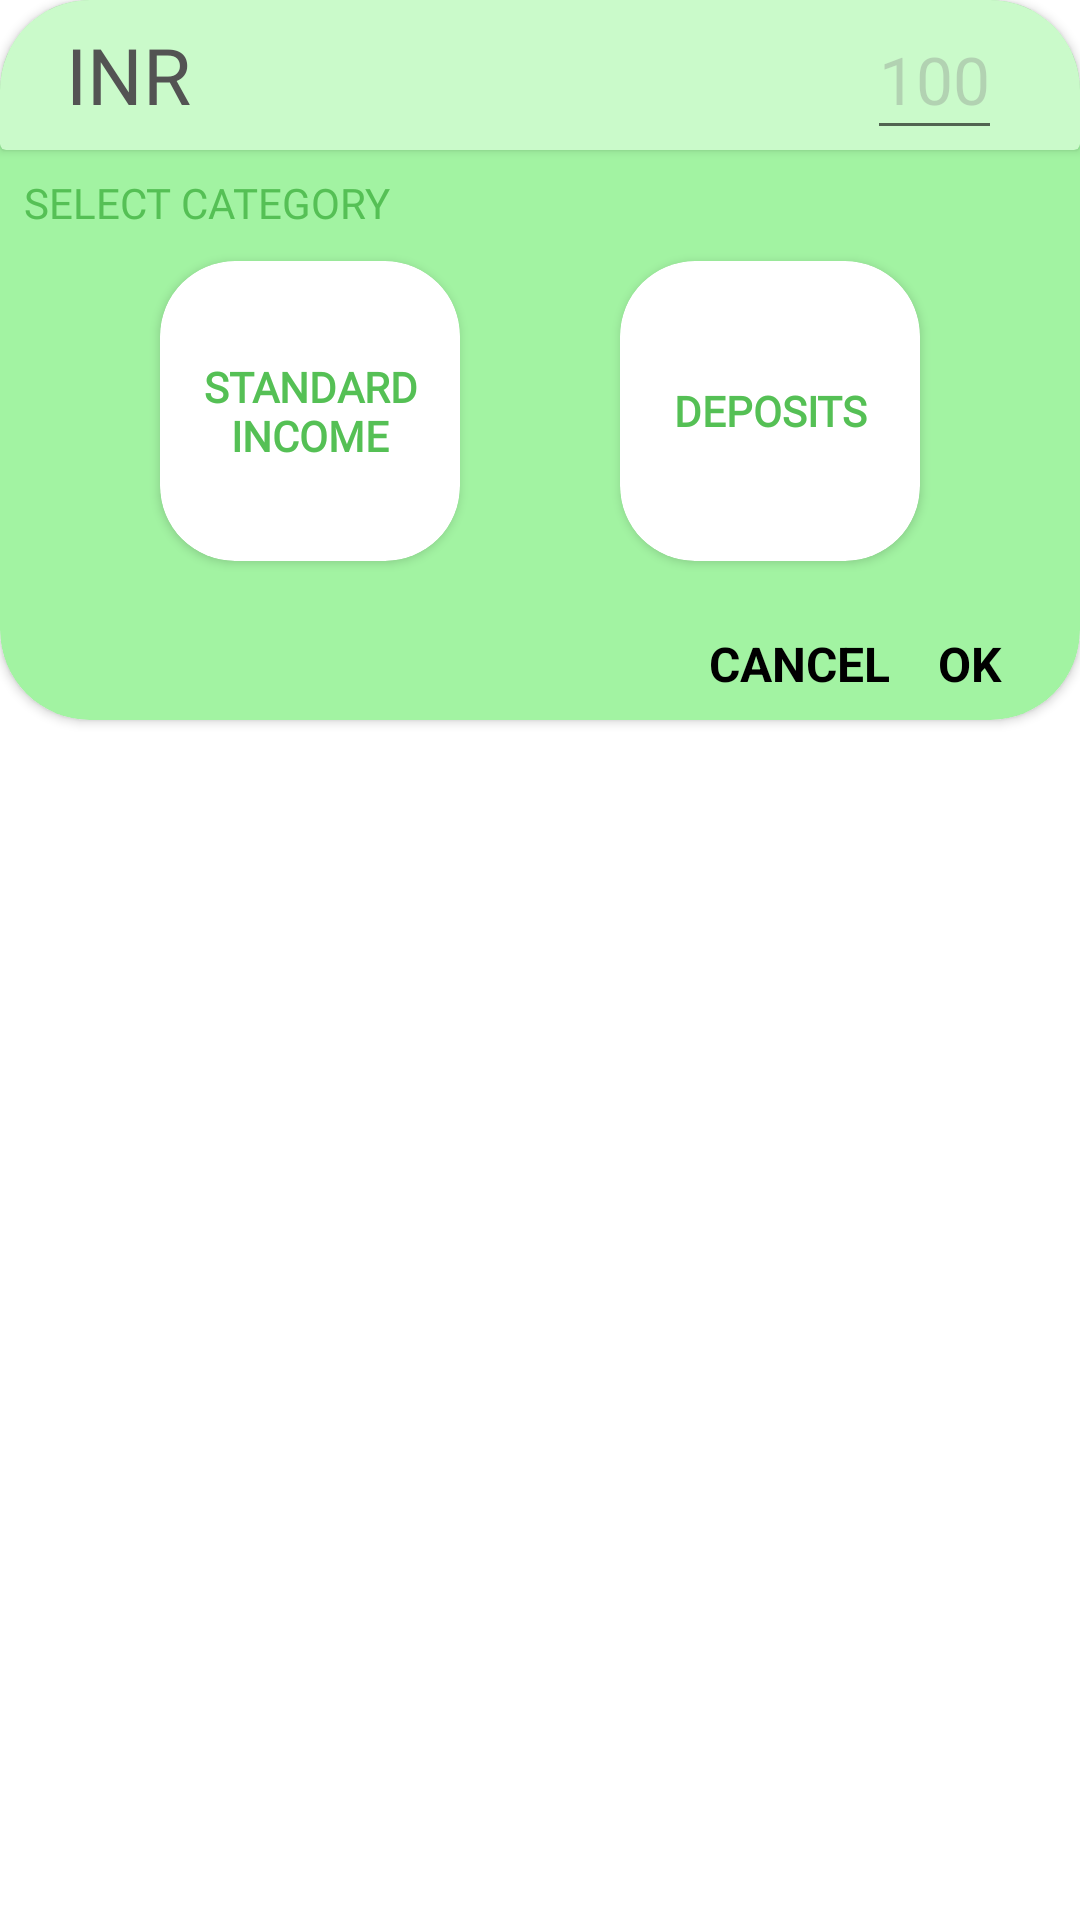

Android layout source for this screen:
<!-- AndroidManifest.xml: application theme Theme.Plutusecurus -->
<!-- res/layout/add_dialog_layout.xml -->
<?xml version="1.0" encoding="utf-8"?>
<RelativeLayout xmlns:android="http://schemas.android.com/apk/res/android"
    android:layout_width="match_parent"
    android:layout_height="match_parent"
    xmlns:app="http://schemas.android.com/apk/res-auto"
    android:backgroundTint="#00FFFFFF">
    <androidx.cardview.widget.CardView
        android:layout_width="match_parent"
        android:layout_height="240dp"
        app:cardCornerRadius="30dp"
        android:backgroundTint="#A2F3A2">
        <androidx.constraintlayout.widget.ConstraintLayout
            android:layout_width="match_parent"
            android:layout_height="match_parent">
            <androidx.cardview.widget.CardView
                android:layout_width="match_parent"
                android:layout_height="50dp"
                android:id="@+id/amount_card"
                android:backgroundTint="#CAFACA"
                app:layout_constraintTop_toTopOf="parent"
                app:layout_constraintStart_toStartOf="parent">
                <TextView
                    android:layout_width="wrap_content"
                    android:fontFamily="@font/montserrat_bold"
                    android:layout_height="wrap_content"
                    android:text="INR"
                    android:layout_marginStart="22dp"
                    android:layout_gravity="center_vertical"
                    android:textSize="26sp"
                    android:textColor="#535353"
                    />
                <EditText
                    android:layout_width="wrap_content"
                    android:layout_height="match_parent"
                    android:layout_gravity="end"
                    android:hint="100"
                    android:fontFamily="@font/montserrat_bold"
                    android:maxLength="6"
                    android:inputType="number"
                    android:textSize="22sp"
                    android:layout_marginEnd="26dp"
                    android:id="@+id/money_added"
                    android:textColor="#535353"
                    android:textColorHint="#33553353"/>
            </androidx.cardview.widget.CardView>
            <TextView
                android:layout_width="wrap_content"
                android:layout_height="wrap_content"
                app:layout_constraintTop_toBottomOf="@id/amount_card"
                android:text="SELECT CATEGORY"
                android:fontFamily="@font/montserrat_bold"
                app:layout_constraintStart_toStartOf="parent"
                android:layout_margin="8dp"
                android:textColor="#55C055"
                android:id="@+id/select_category_text"/>
            <androidx.cardview.widget.CardView
                android:layout_width="100dp"
                android:layout_height="100dp"
                app:layout_constraintStart_toStartOf="parent"
                app:layout_constraintTop_toBottomOf="@id/select_category_text"
                android:layout_marginTop="10dp"
                app:layout_constraintEnd_toStartOf="@id/deposits"
                android:id="@+id/standard_income"
                android:clickable="true"
                android:backgroundTint="@color/white"
                app:cardCornerRadius="25dp">
                <TextView
                    android:layout_width="match_parent"
                    android:layout_height="match_parent"
                    android:text="STANDARD INCOME"
                    android:fontFamily="@font/montserrat_bold"
                    android:gravity="center"
                    android:textStyle="bold"
                    android:textColor="#55C055"/>
            </androidx.cardview.widget.CardView>

            <androidx.cardview.widget.CardView
                android:layout_width="100dp"
                android:layout_height="100dp"
                app:layout_constraintStart_toEndOf="@id/standard_income"
                app:layout_constraintTop_toTopOf="@id/standard_income"
                app:layout_constraintBottom_toBottomOf="@id/standard_income"
                android:clickable="true"
                app:layout_constraintEnd_toEndOf="parent"
                android:id="@+id/deposits"
                android:backgroundTint="@color/white"
                app:cardCornerRadius="25dp">
                <TextView
                    android:layout_width="match_parent"
                    android:layout_height="match_parent"
                    android:text="DEPOSITS"
                    android:gravity="center"
                    android:textStyle="bold"
                    android:fontFamily="@font/montserrat_bold"
                    android:textColor="#55C055"/>
            </androidx.cardview.widget.CardView>
            <TextView
                android:layout_width="wrap_content"
                android:layout_height="wrap_content"
                app:layout_constraintEnd_toEndOf="parent"
                app:layout_constraintBottom_toBottomOf="parent"
                android:id="@+id/ok_button"
                android:text="OK"
                android:layout_marginBottom="8dp"
                android:textSize="16sp"
                android:clickable="true"
                android:focusable="true"
                android:textStyle="bold"
                android:textColor="@color/black"
                android:layout_marginEnd="26dp"/>
            <TextView
                android:layout_width="wrap_content"
                android:layout_height="wrap_content"
                app:layout_constraintEnd_toStartOf="@id/ok_button"
                app:layout_constraintBottom_toBottomOf="@id/ok_button"
                app:layout_constraintTop_toTopOf="@id/ok_button"
                android:id="@+id/cancel_button"
                android:text="CANCEL"
                android:textSize="16sp"
                android:clickable="true"
                android:focusable="true"
                android:textStyle="bold"
                android:textColor="@color/black"
                android:layout_marginEnd="16dp"/>
        </androidx.constraintlayout.widget.ConstraintLayout>
    </androidx.cardview.widget.CardView>
</RelativeLayout>
<!-- resources referenced by this layout -->
<resources>
  <color name="black">#FF000000</color>
  <color name="white">#FFFFFFFF</color>
  <style name="Theme.Plutusecurus" parent="Theme.MaterialComponents.Light.NoActionBar">
          
          <item name="colorPrimary">#3F618C</item>
          <item name="colorPrimaryVariant">#3F618C</item>
          <item name="colorOnPrimary">@color/white</item>
          
          <item name="colorSecondary">@color/teal_200</item>
          <item name="colorSecondaryVariant">@color/teal_700</item>
          <item name="colorOnSecondary">@color/black</item>
          
          <item name="android:statusBarColor" tools:targetApi="l">?attr/colorPrimaryVariant</item>
          
      </style>
  <color name="teal_200">#FF03DAC5</color>
  <color name="teal_700">#FF018786</color>
</resources>
